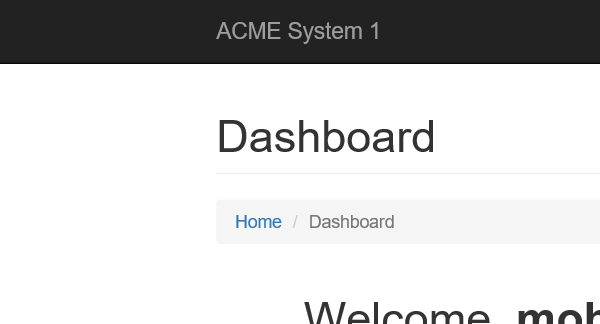
Task: Robotic Enterprise Framework
Workflow: Log out

Step 1 [try]: Attach Browser 'iexplore.exe ACME' in window 'ACME System*'

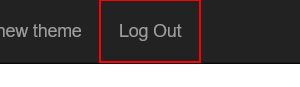
Step 2 [try]: find the link 'Log Out'

Step 3 [then]: click on the link 'Log Out' (same screen as step 2)

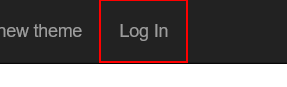
Step 4 [try]: find the link 'Log In' in window 'ACME System 1 - Log In'
